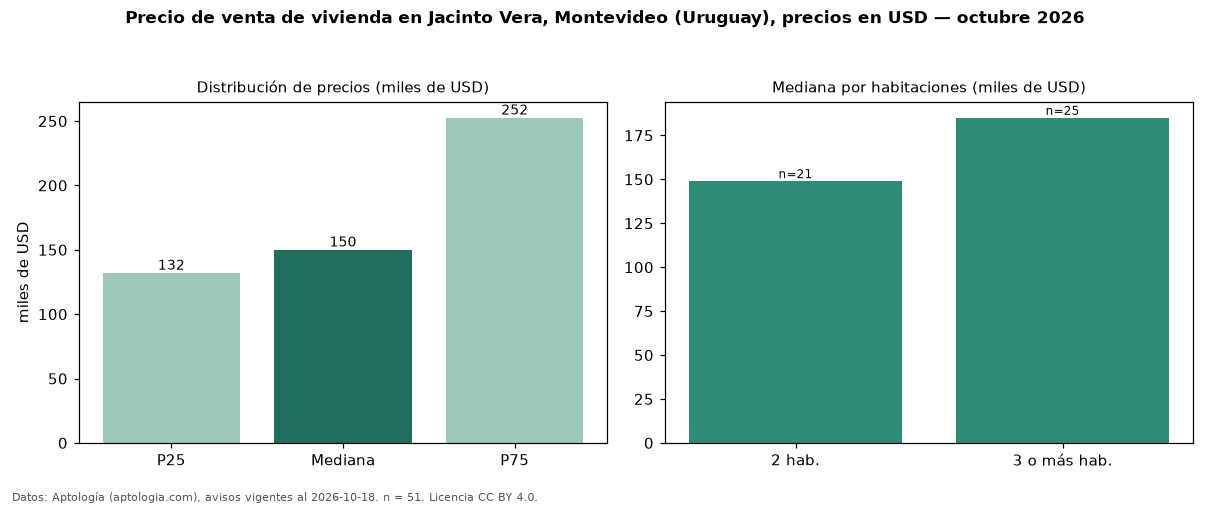

Source data for this figure (header and first rows):
seccion, metrica, valor, moneda, n
precio, p25, 132000, USD, 51
precio, mediana, 150000, USD, 51
precio, p75, 252500, USD, 51
precio, minimo, 77000, USD, 51
precio, maximo, 2600000, USD, 51
m2, mediana_precio_m2, 1617, USD, 44
m2, area_mediana_m2, 108.0, m2, 44
banos, mediana_banos, 2.0, , 
habitaciones, 2, 149000, USD, 21
habitaciones, 3+, 185000, USD, 25
fuente, fecha_datos, 2026-10-18, , 
fuente, atribucion, https://www.aptologia.com/uy/venta/monte…, , 
fuente, licencia, CC BY 4.0, , 
